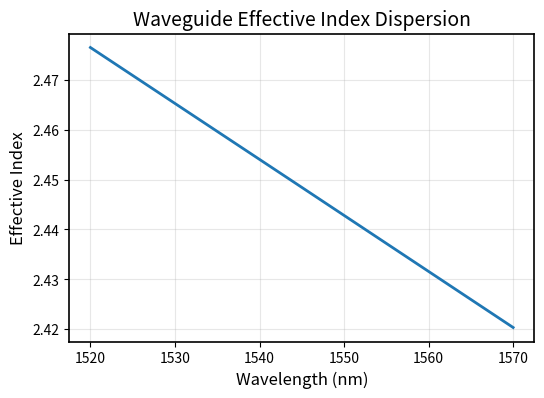

Reproduce this figure in Python. (Note: this script raises an exception after producing the figure.)
"""
Ring Resonator Designer and Simulator

This module provides tools for designing and simulating coupled ring resonator systems.
It calculates transmission spectra, phase response, group delay, and dispersion
characteristics for multi-ring configurations.

Author: Mustafa Hammood
Based on: Originally based on H. Shoman 2017 MATLAB implementation

The number of rings is controlled by the length of the R (radii) list:
- R = [r1, r2] creates a 2-ring system
- phi = [phi1, phi2] sets initial phases for each ring
- kappa = [k1, k2, k3] defines coupling coefficients:
  * k1: bus waveguide to first ring
  * k2: first ring to second ring
  * k3: last ring to bus waveguide (for N rings, need N+1 couplers)
"""

import numpy as np
import math
import cmath
import matplotlib.pyplot as plt
from typing import Tuple, List, Optional
import logging
from numpy import ndarray


class RingResonatorSystem:
    """
    A class to represent and analyze coupled ring resonator systems.

    All wavelengths are specified in nanometers for user convenience.
    All ring radii are specified in micrometers for typical silicon photonics scales.
    """

    def __init__(self) -> None:
        """Initialize the ring resonator system with default parameters."""
        self._set_default_parameters()

    def _set_default_parameters(self) -> None:
        """Set default system parameters."""
        # Wavelength range and resolution (nm)
        self.wavelength_start = 1500.0  # nm
        self.wavelength_stop = 1600.0  # nm
        self.wavelength_resolution = 0.01  # nm

        # Waveguide effective index polynomial fit (for 500nm width waveguide)
        # neff = n1 + n2*λ(μm) + n3*λ(μm)²
        self.neff_coeffs = [4.077182700600432, -0.982556173493906, -0.046366956781710]

        # Waveguide loss in dB/cm
        self.loss_db_per_cm = 4.0

        # Ring configuration (micrometers)
        self.ring_radii_um = [35.0, 21.0]  # μm
        self.phase_shifts_rad = [0.0, 0.0]  # radians

        # Coupling coefficients (power coupling)
        self.coupling_coeffs = [0.2, 0.025, 0.2]  # [bus-ring1, ring1-ring2, ring2-bus]

    def configure(
        self,
        ring_radii_um: Optional[List[float]] = None,
        coupling_coeffs: Optional[List[float]] = None,
        phase_shifts_rad: Optional[List[float]] = None,
        wavelength_start_nm: Optional[float] = None,
        wavelength_stop_nm: Optional[float] = None,
        wavelength_resolution_nm: Optional[float] = None,
        loss_db_per_cm: Optional[float] = None,
        neff_coeffs: Optional[List[float]] = None,
    ) -> None:
        """
        Configure all ring resonator system parameters.

        Args:
            ring_radii_um: List of ring radii in micrometers (e.g., [35.0, 21.0])
            coupling_coeffs: List of power coupling coefficients (length = num_rings + 1)
            phase_shifts_rad: List of phase shifts in radians (optional, defaults to zeros)
            wavelength_start_nm: Starting wavelength in nanometers (e.g., 1500.0)
            wavelength_stop_nm: Ending wavelength in nanometers (e.g., 1600.0)
            wavelength_resolution_nm: Wavelength resolution in nanometers (e.g., 0.01)
            loss_db_per_cm: Waveguide loss in dB/cm (e.g., 4.0)
            neff_coeffs: Effective index polynomial coefficients [n1, n2, n3]

        Raises:
            ValueError: If parameter dimensions are inconsistent
        """
        # Configure ring parameters
        if ring_radii_um is not None:
            self.ring_radii_um = ring_radii_um.copy()
            num_rings = len(self.ring_radii_um)

            # Validate coupling coefficients
            if coupling_coeffs is not None:
                if len(coupling_coeffs) != num_rings + 1:
                    raise ValueError(
                        f"Need {num_rings + 1} coupling coefficients for {num_rings} rings"
                    )
                self.coupling_coeffs = coupling_coeffs.copy()

            # Configure phase shifts
            if phase_shifts_rad is not None:
                if len(phase_shifts_rad) != num_rings:
                    raise ValueError(f"Need {num_rings} phase shifts for {num_rings} rings")
                self.phase_shifts_rad = phase_shifts_rad.copy()
            else:
                self.phase_shifts_rad = [0.0] * num_rings

        elif coupling_coeffs is not None:
            self.coupling_coeffs = coupling_coeffs.copy()

        # Configure wavelength parameters
        if wavelength_start_nm is not None:
            self.wavelength_start = wavelength_start_nm
        if wavelength_stop_nm is not None:
            self.wavelength_stop = wavelength_stop_nm
        if wavelength_resolution_nm is not None:
            self.wavelength_resolution = wavelength_resolution_nm

        # Validate wavelength range
        if self.wavelength_start >= self.wavelength_stop:
            raise ValueError("Start wavelength must be less than stop wavelength")
        if self.wavelength_resolution <= 0:
            raise ValueError("Resolution must be positive")

        # Configure material parameters
        if loss_db_per_cm is not None:
            self.loss_db_per_cm = loss_db_per_cm
        if neff_coeffs is not None:
            if len(neff_coeffs) != 3:
                raise ValueError("Need exactly 3 effective index coefficients [n1, n2, n3]")
            self.neff_coeffs = neff_coeffs.copy()

        # Print configuration summary
        self._print_configuration()

    def _print_configuration(self) -> None:
        """Print current system configuration."""
        print("Ring Resonator System Configuration:")
        print(f"  Wavelength range: {self.wavelength_start:.1f} - {self.wavelength_stop:.1f} nm")
        print(f"  Resolution: {self.wavelength_resolution:.3f} nm")
        print(f"  Ring radii: {self.ring_radii_um} μm")
        print(f"  Coupling coefficients: {self.coupling_coeffs}")
        print(f"  Phase shifts: {self.phase_shifts_rad} rad")
        print(f"  Loss: {self.loss_db_per_cm:.1f} dB/cm")
        print(f"  Effective index coeffs: {self.neff_coeffs}")

    def get_configuration(self) -> dict:
        """
        Get current system configuration as a dictionary.

        Returns:
            Dictionary containing all configuration parameters
        """
        return {
            "wavelength_start_nm": self.wavelength_start,
            "wavelength_stop_nm": self.wavelength_stop,
            "wavelength_resolution_nm": self.wavelength_resolution,
            "ring_radii_um": self.ring_radii_um.copy(),
            "coupling_coeffs": self.coupling_coeffs.copy(),
            "phase_shifts_rad": self.phase_shifts_rad.copy(),
            "loss_db_per_cm": self.loss_db_per_cm,
            "neff_coeffs": self.neff_coeffs.copy(),
        }

    def _calculate_ring_transfer_matrix(
        self, kappa: float, phi: float, circumference: float, beta: float, alpha: float
    ) -> List[List[complex]]:
        """
        Calculate the scattering matrix for a single ring resonator.

        Args:
            kappa: Power coupling coefficient
            phi: Phase shift in radians
            circumference: Ring circumference in meters
            beta: Propagation constant in rad/m
            alpha: Loss coefficient in dB/m

        Returns:
            2x2 scattering matrix as nested list
        """
        j = 1j

        # Loss factor (field amplitude)
        gamma = 10 ** (-alpha * circumference / 20)

        # Round-trip phase accumulation
        zeta = gamma * np.exp(-j * phi) * np.exp(-j * beta * circumference)
        sqrt_zeta = math.sqrt(gamma) * np.exp(-j * phi / 2) * np.exp(-j * beta * circumference / 2)

        # Coupling coefficients (field)
        s = math.sqrt(kappa)  # coupling coefficient
        c = math.sqrt(1 - kappa)  # transmission coefficient

        # Scattering matrix elements
        t1N = -j * s * sqrt_zeta  # through transmission
        rN1 = c * zeta  # drop reflection
        r1N = c  # through reflection
        tN1 = t1N  # drop transmission

        return [[t1N, rN1], [r1N, tN1]]

    def _scattering_to_transfer_matrix(self, S: np.ndarray) -> np.ndarray:
        """Convert scattering matrix to transfer matrix."""
        A = S[0, 0] * S[1, 1] - S[0, 1] * S[1, 0]
        B = S[0, 1]
        C = -S[1, 0]
        D = 1.0

        M_temp = np.array([[A, B], [C, D]], dtype=complex)
        return (1 / S[1, 1]) * M_temp

    def _transfer_to_scattering_matrix(self, M: np.ndarray) -> np.ndarray:
        """Convert transfer matrix to scattering matrix."""
        t1N = M[0, 0] * M[1, 1] - M[0, 1] * M[1, 0]
        rN1 = M[0, 1]
        r1N = -M[1, 0]
        tN1 = 1.0

        S_temp = np.array([[t1N, rN1], [r1N, tN1]], dtype=complex)
        return (1 / M[1, 1]) * S_temp

    def analyze_system(self) -> Tuple[np.ndarray, np.ndarray, np.ndarray, np.ndarray, np.ndarray]:
        """
        Perform theoretical analysis of the ring resonator system.
        Matches the exact algorithm from the original MATLAB-based script.

        Returns:
            Tuple containing:
            - wavelengths: Wavelength array in nanometers
            - t1N: Drop port field transmission coefficients
            - r1N: Through port field transmission coefficients
            - rN1: Drop port field reflection coefficients
            - tN1: Through port field reflection coefficients
        """
        logger = logging.getLogger("RingResonatorGUI")

        # Generate wavelength array in nanometers - exact match to original
        # Original: lambda_0 = np.linspace(wavelength_start, wavelength_stop, round((wavelength_stop-wavelength_start)*1e9/resolution))
        # where wavelength_start/stop are in meters and resolution is in nm
        wavelength_start_m = self.wavelength_start * 1e-9
        wavelength_stop_m = self.wavelength_stop * 1e-9
        num_points = round(
            (wavelength_stop_m - wavelength_start_m) * 1e9 / self.wavelength_resolution
        )
        wavelengths_nm = np.linspace(self.wavelength_start, self.wavelength_stop, num_points)

        logger.info(f"Analyzing {num_points} wavelength points")

        # Convert to meters for calculations
        lambda_0 = wavelengths_nm * 1e-9

        # Calculate effective index using polynomial fit - exact match to original
        # Original: neff = (n1 + n2*(lambda_0*1e6) + n3*(lambda_0*1e6)**2)
        neff = (
            self.neff_coeffs[0]
            + self.neff_coeffs[1] * (lambda_0 * 1e6)
            + self.neff_coeffs[2] * (lambda_0 * 1e6) ** 2
        )

        # Propagation constant
        beta0 = 2 * math.pi * neff / lambda_0

        # Convert loss from dB/cm to dB/m - exact match to original
        alpha = self.loss_db_per_cm * 100

        # Number of rings
        nor = len(self.ring_radii_um)
        logger.info(f"Simulating {nor} rings with radii: {self.ring_radii_um} μm")

        # Create R and phi arrays like the original script
        R = [radius * 1e-6 for radius in self.ring_radii_um]  # Convert μm to m
        R.append(0)  # Add dummy entry like original
        phi = list(self.phase_shifts_rad)
        phi.append(0)  # Add dummy entry like original

        # Calculate circumferences
        L = [radius * (2 * math.pi) for radius in R]

        # Initialize result arrays
        t1N, r1N, rN1, tN1 = [], [], [], []

        # Calculate response for each wavelength - exact match to original algorithm
        logger.info("Computing frequency response...")
        for i, beta in enumerate(beta0):
            if i % (len(beta0) // 10) == 0:
                progress = int(100 * i / len(beta0))
                logger.info(f"Progress: {progress}%")

            # Start with first ring - exact match to original
            S = self._calculate_ring_transfer_matrix(
                self.coupling_coeffs[0], phi[0], L[0], beta, alpha
            )
            M = self._scattering_to_transfer_matrix(np.array(S))

            # Cascade additional rings - exact match to original matrix multiplication order
            for no in range(nor):
                S_ring = self._calculate_ring_transfer_matrix(
                    self.coupling_coeffs[no + 1], phi[no + 1], L[no + 1], beta, alpha
                )
                Mtemp = self._scattering_to_transfer_matrix(np.array(S_ring))
                M = np.matmul(Mtemp, M)  # CRITICAL: same order as original script

            # Convert back to scattering parameters
            S_total = self._transfer_to_scattering_matrix(M)

            # Store results - exact match to original assignments
            t1N.append(S_total[0, 0])  # Electric field Drop
            rN1.append(S_total[0, 1])  #
            r1N.append(S_total[1, 0])  # Electric field Through
            tN1.append(S_total[1, 1])  #

        logger.info("System analysis complete")
        return wavelengths_nm, np.array(t1N), np.array(r1N), np.array(rN1), np.array(tN1)


class RingAnalyzer:
    """Utility class for analyzing ring resonator system responses."""

    @staticmethod
    def calculate_power_response(
        t1N: np.ndarray, r1N: np.ndarray
    ) -> Tuple[np.ndarray, np.ndarray, np.ndarray]:
        """
        Calculate power transmission and reflection in dB.

        Args:
            t1N: Drop port field coefficients
            r1N: Through port field coefficients

        Returns:
            Tuple of (drop_power_dB, through_power_dB, total_power_dB)
        """
        drop_power = np.abs(t1N) ** 2
        through_power = np.abs(r1N) ** 2
        total_power = drop_power + through_power

        # Convert to dB (handle zeros by setting minimum value)
        min_val = 1e-12
        drop_dB = 10 * np.log10(np.maximum(drop_power, min_val))
        through_dB = 10 * np.log10(np.maximum(through_power, min_val))
        total_dB = 10 * np.log10(np.maximum(total_power, min_val))

        return drop_dB, through_dB, total_dB

    @staticmethod
    def calculate_phase_response(t1N: np.ndarray, r1N: np.ndarray) -> Tuple[np.ndarray, np.ndarray]:
        """
        Calculate unwrapped phase response.

        Args:
            t1N: Drop port field coefficients
            r1N: Through port field coefficients

        Returns:
            Tuple of (drop_phase, through_phase) in radians
        """
        drop_phase = np.unwrap(np.angle(t1N))
        through_phase = np.unwrap(np.angle(r1N))

        return drop_phase, through_phase

    @staticmethod
    def calculate_group_delay(
        wavelengths: np.ndarray, through_phase: np.ndarray, drop_phase: np.ndarray
    ) -> Tuple[np.ndarray, np.ndarray]:
        """
        Calculate group delay from phase response.

        Args:
            wavelengths: Wavelength array in meters
            through_phase: Through port phase in radians
            drop_phase: Drop port phase in radians

        Returns:
            Tuple of (through_delay, drop_delay) in seconds
        """
        c = 299792458  # speed of light in m/s
        frequencies = c / wavelengths
        omega = 2 * math.pi * frequencies

        through_delay = -np.diff(through_phase) / np.diff(omega)
        drop_delay = -np.diff(drop_phase) / np.diff(omega)

        return through_delay, drop_delay

    @staticmethod
    def calculate_dispersion(
        delays: Tuple[np.ndarray, np.ndarray], omega: np.ndarray
    ) -> Tuple[np.ndarray, np.ndarray]:
        """
        Calculate group delay dispersion.

        Args:
            delays: Tuple of (through_delay, drop_delay)
            omega: Angular frequency array

        Returns:
            Tuple of (through_dispersion, drop_dispersion) in s²/rad
        """
        through_delay, drop_delay = delays
        omega_truncated = omega[:-1]  # Match delay array length

        through_dispersion = np.diff(through_delay) / np.diff(omega_truncated)
        drop_dispersion = np.diff(drop_delay) / np.diff(omega_truncated)

        return through_dispersion, drop_dispersion


class RingPlotter:
    """Utility class for plotting ring resonator system responses."""

    @staticmethod
    def _setup_professional_style() -> None:
        """Setup professional matplotlib styling."""
        plt.rcParams.update(
            {
                "font.size": 12,
                "axes.labelsize": 12,
                "axes.titlesize": 14,
                "xtick.labelsize": 10,
                "ytick.labelsize": 10,
                "legend.fontsize": 10,
                "figure.titlesize": 16,
                "axes.linewidth": 1.2,
                "grid.linewidth": 0.8,
                "lines.linewidth": 1.5,
                "axes.prop_cycle": plt.cycler(
                    "color", ["#1f77b4", "#ff7f0e", "#2ca02c", "#d62728", "#9467bd", "#8c564b"]
                ),
            }
        )

    @staticmethod
    def plot_waveguide_effective_index(
        wavelength_start_nm: float,
        wavelength_stop_nm: float,
        neff_coeffs: List[float],
        save_path: str = "waveguide_dispersion.pdf",
    ) -> None:
        """Plot waveguide effective index vs wavelength."""
        RingPlotter._setup_professional_style()

        # Generate wavelength array
        wavelengths_nm = np.linspace(wavelength_start_nm, wavelength_stop_nm, 1000)
        wl_um = wavelengths_nm * 1e-3  # convert nm to micrometers

        # Calculate effective index
        n_eff = neff_coeffs[0] + neff_coeffs[1] * wl_um + neff_coeffs[2] * wl_um**2

        fig, ax = plt.subplots(figsize=(6, 4))

        ax.plot(wavelengths_nm, n_eff, color="#1f77b4", linewidth=2)
        ax.set_xlabel("Wavelength (nm)")
        ax.set_ylabel("Effective Index")
        ax.set_title("Waveguide Effective Index Dispersion")
        ax.grid(True, alpha=0.3, linestyle="-", linewidth=0.8)
        ax.set_xlim(tuple(wavelengths_nm[0]), tuple(wavelengths_nm[-1]))

        # Add polynomial equation as text
        equation = f"$n_{{eff}} = {neff_coeffs[0]:.3f} + {neff_coeffs[1]:.3f}\\lambda + {neff_coeffs[2]:.3f}\\lambda^2$"
        ax.text(
            0.02,
            0.98,
            equation,
            transform=ax.transAxes,
            fontsize=10,
            verticalalignment="top",
            bbox=dict(boxstyle="round", facecolor="white", alpha=0.8),
        )

        plt.tight_layout()
        plt.savefig(save_path, dpi=300, bbox_inches="tight")
        plt.show()

    @staticmethod
    def plot_transmission_spectrum(
        wavelengths: np.ndarray,
        drop_dB: np.ndarray,
        through_dB: np.ndarray,
        total_dB: np.ndarray,
        save_path: str = "rings_spectrum_log.pdf",
    ) -> None:
        """Plot transmission spectrum in dB scale."""
        RingPlotter._setup_professional_style()

        fig, ax = plt.subplots(figsize=(6, 4))

        # wavelengths are already in nm
        ax.plot(wavelengths, through_dB, label="Through Port", linewidth=1.5, alpha=0.9)
        ax.plot(wavelengths, drop_dB, label="Drop Port", linewidth=1.5, alpha=0.9)
        ax.plot(
            wavelengths, total_dB, label="Total Power", linewidth=1.5, alpha=0.9, linestyle="--"
        )

        ax.set_xlabel("Wavelength (nm)")
        ax.set_ylabel("Transmission (dB)")
        ax.set_title("Ring Resonator Transmission Spectrum")
        ax.legend(frameon=True, fancybox=True, shadow=True)
        ax.grid(True, alpha=0.3, linestyle="-", linewidth=0.8)
        ax.set_xlim(tuple(wavelengths[0]), tuple(wavelengths[-1]))

        plt.tight_layout()
        plt.savefig(save_path, dpi=300, bbox_inches="tight")
        plt.show()

    @staticmethod
    def plot_phase_response(
        wavelengths: np.ndarray,
        through_phase: np.ndarray,
        drop_phase: np.ndarray,
        save_path: str = "rings_phase.pdf",
    ) -> None:
        """Plot unwrapped phase response."""
        RingPlotter._setup_professional_style()

        fig, ax = plt.subplots(figsize=(6, 4))

        # wavelengths are already in nm
        ax.plot(
            wavelengths,
            through_phase / math.pi,
            label="Through Port Phase",
            linewidth=1.5,
            alpha=0.9,
        )
        ax.plot(
            wavelengths, drop_phase / math.pi, label="Drop Port Phase", linewidth=1.5, alpha=0.9
        )

        ax.set_xlabel("Wavelength (nm)")
        ax.set_ylabel("Phase (π rad)")
        ax.set_title("Ring Resonator Phase Response")
        ax.legend(frameon=True, fancybox=True, shadow=True)
        ax.grid(True, alpha=0.3, linestyle="-", linewidth=0.8)
        ax.set_xlim(tuple(wavelengths[0]), tuple(wavelengths[-1]))

        plt.tight_layout()
        plt.savefig(save_path, dpi=300, bbox_inches="tight")
        plt.show()

    @staticmethod
    def plot_group_delay(
        wavelengths: np.ndarray,
        through_delay: np.ndarray,
        drop_delay: np.ndarray,
        save_path: str = "rings_delay.pdf",
    ) -> None:
        """Plot group delay response."""
        RingPlotter._setup_professional_style()

        fig, ax = plt.subplots(figsize=(6, 4))

        # wavelengths are already in nm, delay arrays are truncated by 1 point
        wl_nm = wavelengths[:-1]  # Truncated for delay calculation
        ax.plot(wl_nm, through_delay * 1e12, label="Through Port", linewidth=1.5, alpha=0.9)
        ax.plot(wl_nm, drop_delay * 1e12, label="Drop Port", linewidth=1.5, alpha=0.9)

        ax.set_xlabel("Wavelength (nm)")
        ax.set_ylabel("Group Delay (ps)")
        ax.set_title("Ring Resonator Group Delay")
        ax.legend(frameon=True, fancybox=True, shadow=True)
        ax.grid(True, alpha=0.3, linestyle="-", linewidth=0.8)
        ax.set_xlim(tuple(wl_nm[0]), tuple(wl_nm[-1]))

        plt.tight_layout()
        plt.savefig(save_path, dpi=300, bbox_inches="tight")
        plt.show()

    @staticmethod
    def plot_dispersion(
        wavelengths: np.ndarray,
        through_dispersion: np.ndarray,
        drop_dispersion: np.ndarray,
        save_path: str = "rings_dispersion.pdf",
    ) -> None:
        """Plot group delay dispersion."""
        RingPlotter._setup_professional_style()

        fig, ax = plt.subplots(figsize=(6, 4))

        # wavelengths are already in nm, dispersion arrays are truncated by 2 points
        wl_nm = wavelengths[:-2]  # Double truncated for dispersion calculation
        ax.plot(wl_nm, through_dispersion * 1e12, label="Through Port", linewidth=1.5, alpha=0.9)
        ax.plot(wl_nm, drop_dispersion * 1e12, label="Drop Port", linewidth=1.5, alpha=0.9)

        ax.set_xlabel("Wavelength (nm)")
        ax.set_ylabel("Group Delay Dispersion (ps²/nm)")
        ax.set_title("Ring Resonator Group Delay Dispersion")
        ax.legend(frameon=True, fancybox=True, shadow=True)
        ax.grid(True, alpha=0.3, linestyle="-", linewidth=0.8)
        ax.set_xlim(tuple(wl_nm[0]), tuple(wl_nm[-1]))

        plt.tight_layout()
        plt.savefig(save_path, dpi=300, bbox_inches="tight")
        plt.show()


def main() -> None:
    """
    Main function demonstrating ring resonator system analysis.

    This example creates a 2-ring system and analyzes its complete response
    including transmission spectrum, phase, group delay, and dispersion.
    """
    # Initialize ring resonator system
    ring_system = RingResonatorSystem()

    # Configure the complete system in one call
    ring_system.configure(
        # Ring geometry (micrometers)
        ring_radii_um=[20.0, 15],
        # Coupling coefficients (power coupling)
        coupling_coeffs=[0.1, 0.005, 0.1],  # [bus-ring1, ring1-ring2]
        # Phase shifts (radians)
        phase_shifts_rad=[0.0, 0.0],
        # Wavelength range and resolution (nanometers)
        wavelength_start_nm=1520.0,
        wavelength_stop_nm=1570.0,
        wavelength_resolution_nm=0.005,
        # Material properties
        loss_db_per_cm=4.0,
        neff_coeffs=[4.077, -0.983, -0.046],  # [n1, n2, n3]
    )

    # Perform analysis
    print("\nAnalyzing ring resonator system...")
    wavelengths, t1N, r1N, rN1, tN1 = ring_system.analyze_system()

    # Calculate derived quantities
    analyzer = RingAnalyzer()
    drop_dB, through_dB, total_dB = analyzer.calculate_power_response(t1N, r1N)
    drop_phase, through_phase = analyzer.calculate_phase_response(t1N, r1N)

    c = 299792458  # speed of light in m/s
    wavelengths_m = wavelengths * 1e-9  # convert nm to m for calculations
    omega = 2 * math.pi * c / wavelengths_m
    through_delay, drop_delay = analyzer.calculate_group_delay(
        wavelengths_m, through_phase, drop_phase
    )
    through_dispersion, drop_dispersion = analyzer.calculate_dispersion(
        (through_delay, drop_delay), omega
    )

    # Generate plots
    print("Generating plots...")
    plotter = RingPlotter()

    # Plot waveguide effective index model
    plotter.plot_waveguide_effective_index(
        ring_system.wavelength_start, ring_system.wavelength_stop, ring_system.neff_coeffs
    )

    # Plot ring resonator responses
    plotter.plot_transmission_spectrum(wavelengths, drop_dB, through_dB, total_dB)
    plotter.plot_phase_response(wavelengths, through_phase, drop_phase)
    plotter.plot_group_delay(wavelengths, through_delay, drop_delay)
    plotter.plot_dispersion(wavelengths, through_dispersion, drop_dispersion)

    print("Analysis complete. Plots saved as PDF files.")

    # Display final configuration
    print("\nFinal Configuration:")
    config = ring_system.get_configuration()
    for key, value in config.items():
        print(f"  {key}: {value}")


if __name__ == "__main__":
    main()
